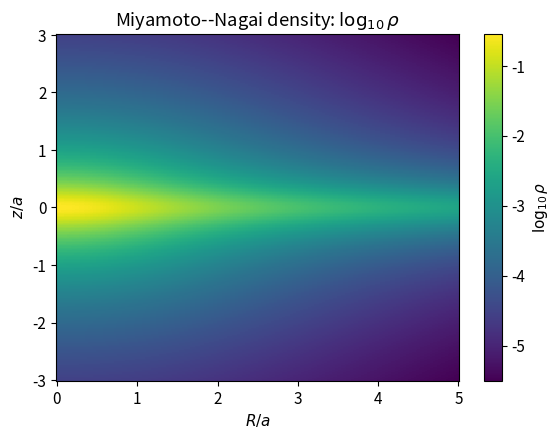

Here is the Python script that generated this plot: (Note: this script raises an exception after producing the figure.)
# 入力済み：このセルはそのまま実行する。
import numpy as np
import matplotlib.pyplot as plt

G = 1.0

OI = {
    "orange": "#E69F00",
    "sky": "#56B4E9",
    "green": "#009E73",
    "yellow": "#F0E442",
    "blue": "#0072B2",
    "vermillion": "#D55E00",
    "purple": "#CC79A7",
    "black": "#000000",
}

plt.rcParams["figure.figsize"] = (6.5, 4.5)
plt.rcParams["font.size"] = 11


# 入力済み：このセルはそのまま実行する。
from scipy import sparse
from scipy.sparse.linalg import spsolve

# モデルの質量と長さのパラメータ
Mmn = 1.0
amn = 1.0
bmn = 0.25

def phi_mn(R, z, G=1.0, M=1.0, a=1.0, b=0.25):
    # 本文の B=sqrt(z^2+b^2) に対応する。
    zz = np.sqrt(z**2 + b**2)
    return -G * M / np.sqrt(R**2 + (a + zz)**2)

def rho_mn(R, z, M=1.0, a=1.0, b=0.25):
    zz = np.sqrt(z**2 + b**2)
    num = b**2 * M * (a * R**2 + (a + 3.0 * zz) * (a + zz)**2)
    den = 4.0 * np.pi * zz**3 * (R**2 + (a + zz)**2)**2.5
    return num / den


# 入力済み：このセルはそのまま実行する。
R2 = np.linspace(0.0, 5.0 * amn, 250)
z2 = np.linspace(-3.0 * amn, 3.0 * amn, 250)
# indexing="ij" とすると RR[i,j]=R2[i], ZZ[i,j]=z2[j] となり、
# 配列の第1軸を R、第2軸を z として扱える。
RR, ZZ = np.meshgrid(R2, z2, indexing="ij")
rho2 = rho_mn(RR, ZZ, Mmn, amn, bmn)

fig, ax = plt.subplots()
# rho2 の形は (R, z) だが、pcolormesh(x, y, C) は C の軸を (y, x) と見るため、
# 描画時だけ転置 .T して (z, R) に並べ替える。
im = ax.pcolormesh(R2 / amn, z2 / amn, np.log10(rho2.T), shading="auto")
ax.set_xlabel(r"$R/a$")
ax.set_ylabel(r"$z/a$")
ax.set_title(r"Miyamoto--Nagai density: $\log_{10}\rho$")
fig.colorbar(im, ax=ax, label=r"$\log_{10}\rho$")
plt.show()


# 入力済み：このセルはそのまま実行する。
# 本文の説明用格子 NR=4, NZ=5 と同じ16未知点を並べる
nR_demo = 4
nZ_demo = 4
index_demo = np.empty((nR_demo, nZ_demo), dtype=int)
for i_demo in range(nR_demo):
    for j_demo in range(1, nZ_demo + 1):
        p_demo = i_demo * nZ_demo + (j_demo - 1)
        index_demo[i_demo, j_demo - 1] = p_demo
        print(f"(i,j)=({i_demo},{j_demo}) → p={p_demo}")
print("行が i、列が j=1,2,3,4 の番号表:\n", index_demo)


def solve_mn_poisson(NR=40, NZ=64, Rmax=5.0, Zmax=4.0, G=1.0, M=1.0, a=1.0, b=0.25):
    """軸対称 Poisson 方程式を解き、格子・2次元解・疎行列・右辺・解ベクトルを返す。"""
    for n in (NR, NZ):
        if isinstance(n, bool) or not isinstance(n, (int, np.integer)) or n < 2:
            raise ValueError("NR と NZ は2以上の整数にしてください。")
    if not all(np.isfinite(x) and x > 0 for x in (Rmax, Zmax, G, M, b)):
        raise ValueError("Rmax, Zmax, G, M, b は有限の正数にしてください。")
    if not np.isfinite(a) or a < 0:
        raise ValueError("a は有限の非負数にしてください。")

    # NR, NZ は区間数。両端を含む格子点数はそれぞれ NR+1, NZ+1。
    R = np.linspace(0.0, Rmax, NR + 1)
    z = np.linspace(-Zmax, Zmax, NZ + 1)
    dR = R[1] - R[0]
    dz = z[1] - z[0]

    # 未知点は i=0,...,NR-1, j=1,...,NZ-1。対称軸 i=0 は未知数に含む。
    nR_u = NR
    nZ_u = NZ - 1
    n_unknown = nR_u * nZ_u

    def idx(i, j):
        # 各 i について j の順に並べる。j=0 は境界なので1を引く。
        # 入力 B-01：2次元の格子点に1次元番号を付ける
        raise NotImplementedError("入力 B-01 の return 行を入力してください。")

    # 非零要素の行番号・列番号・値だけを記録する。
    rows, cols, data = [], [], []
    rhs = np.zeros(n_unknown)

    for i in range(nR_u):
        Ri = R[i]
        for j in range(1, NZ):
            p = idx(i, j)
            rhs[p] = 4.0 * np.pi * G * rho_mn(Ri, z[j], M, a, b)

            # z 方向の中心差分。既知の上下端の寄与は右辺から差し引く。
            cz = 1.0 / dz**2
            center = -2.0 / dz**2
            if j - 1 == 0:
                rhs[p] -= cz * phi_mn(Ri, z[0], G, M, a, b)
            else:
                rows.append(p)
                cols.append(idx(i, j - 1))
                data.append(cz)
            if j + 1 == NZ:
                rhs[p] -= cz * phi_mn(Ri, z[NZ], G, M, a, b)
            else:
                rows.append(p)
                cols.append(idx(i, j + 1))
                data.append(cz)

            # R 方向の寄与を加える。軸上では 2 Phi_RR の差分を使う。
            if i == 0:
                # 入力 B-02：対称軸で動径方向の隣接点に掛かる差分係数
                raise NotImplementedError("入力 B-02 の cp を求める行を入力してください。")
                center += -4.0 / dR**2
                rows.append(p)
                cols.append(idx(1, j))
                data.append(cp)
            else:
                cp = 1.0 / dR**2 + 1.0 / (2.0 * Ri * dR)
                cm = 1.0 / dR**2 - 1.0 / (2.0 * Ri * dR)
                center += -2.0 / dR**2
                rows.append(p)
                cols.append(idx(i - 1, j))
                data.append(cm)

                # 外側の近傍が境界なら右辺へ、未知点なら行列へ入れる。
                if i + 1 == NR:
                    rhs[p] -= cp * phi_mn(R[NR], z[j], G, M, a, b)
                else:
                    rows.append(p)
                    cols.append(idx(i + 1, j))
                    data.append(cp)

            # 行 p の中心点の係数は、同じ列番号 p に入れる。
            rows.append(p)
            cols.append(p)
            data.append(center)

    shape = (n_unknown, n_unknown)
    A = sparse.csr_matrix((data, (rows, cols)), shape=shape)
    sol = spsolve(A, rhs)

    # 既知の3辺を設定してから、解ベクトルを2次元の未知点へ戻す。
    Phi = np.empty((NR + 1, NZ + 1))
    Phi[:, 0] = phi_mn(R, z[0], G, M, a, b)
    Phi[:, NZ] = phi_mn(R, z[NZ], G, M, a, b)
    Phi[NR, :] = phi_mn(R[NR], z, G, M, a, b)
    for i in range(nR_u):
        for j in range(1, NZ):
            Phi[i, j] = sol[idx(i, j)]

    return R, z, Phi, A, rhs, sol


# 入力済み：このセルはそのまま実行する。
# 計算領域と各方向の区間数を指定する
NR, NZ = 40, 64
Rmax = 5.0 * amn
Zmax = 4.0 * amn
Rmn, zmn, Phi_num, A_mn, rhs_mn, sol_mn = solve_mn_poisson(
    NR=NR, NZ=NZ, Rmax=Rmax, Zmax=Zmax, G=G, M=Mmn, a=amn, b=bmn)

# 数値解と同じ格子上で解析ポテンシャルを評価する
RRmn, ZZmn = np.meshgrid(Rmn, zmn, indexing="ij")
Phi_exact_mn = phi_mn(RRmn, ZZmn, G, Mmn, amn, bmn)

# 解の誤差と、離散方程式の残差を別々に測る
err_phi = np.max(np.abs(Phi_num - Phi_exact_mn)) / (G * Mmn / amn)
residual = A_mn @ sol_mn - rhs_mn
residual_max = np.max(np.abs(residual))

print(f"未知数                       = {A_mn.shape[0]}")
print(f"非零行列要素数               = {A_mn.nnz}")
print(f"行列の非零要素率             = {A_mn.nnz / A_mn.shape[0]**2:.3e}")
print(f"規格化した Phi の最大誤差    = {err_phi:.6e}")
print(f"連立一次方程式の最大残差     = {residual_max:.6e}")


# 入力済み：このセルはそのまま実行する。
# 配列は (R,z) の順なので、描画時だけ (z,R) に転置する。
fig, ax = plt.subplots()
im = ax.pcolormesh(Rmn / amn, zmn / amn, Phi_num.T / (G * Mmn / amn), shading="auto")
ax.set_xlabel(r"$R/a$")
ax.set_ylabel(r"$z/a$")
ax.set_title("Numerical Miyamoto--Nagai potential")
fig.colorbar(im, ax=ax, label=r"$\Phi/(GM/a)$")
plt.show()

err_map = ((Phi_num - Phi_exact_mn) / (G * Mmn / amn)).T
err_lim = np.max(np.abs(err_map))

fig, ax = plt.subplots()
im = ax.pcolormesh(
    Rmn / amn, zmn / amn, err_map,
    shading="auto", cmap="RdBu_r", vmin=-err_lim, vmax=err_lim
)
ax.set_xlabel(r"$R/a$")
ax.set_ylabel(r"$z/a$")
ax.set_title("Potential error")
fig.colorbar(im, ax=ax, label=r"$(\Phi_{\rm num}-\Phi_{\rm exact})/(GM/a)$")
plt.show()


# 入力済み：このセルはそのまま実行する。
# 領域とモデルを固定し、両方向の区間数を同じ比率で増やす
grid_list = [(40, 64), (60, 96), (80, 128), (100, 160)]
h_list = []
err_list = []

for NR_i, NZ_i in grid_list:
    R_i, z_i, Phi_i, _, _, _ = solve_mn_poisson(
        NR=NR_i, NZ=NZ_i, Rmax=Rmax, Zmax=Zmax,
        G=G, M=Mmn, a=amn, b=bmn)

    # 同じ格子上の解析解から、規格化した最大絶対誤差を測る
    RR_i, ZZ_i = np.meshgrid(R_i, z_i, indexing="ij")
    Phi_ex_i = phi_mn(RR_i, ZZ_i, G, Mmn, amn, bmn)
    h_i = max(R_i[1] - R_i[0], z_i[1] - z_i[0])
    err_i = np.max(np.abs(Phi_i - Phi_ex_i)) / (G * Mmn / amn)
    h_list.append(h_i)
    err_list.append(err_i)
    print(f"(NR, NZ) = ({NR_i:2d}, {NZ_i:2d}), h = {h_i:.5f}, 誤差 = {err_i:.6e}")

h_list = np.array(h_list)
err_list = np.array(err_list)

# epsilon_Phi が h^p に比例する範囲では、両対数の傾きが p
order_2d = np.polyfit(np.log(h_list), np.log(err_list), 1)[0]
print(f"\n測定した収束次数 = {order_2d:.3f}")


# 入力済み：このセルはそのまま実行する。
reference = err_list[-1] * (h_list / h_list[-1])**2

fig, ax = plt.subplots()
ax.loglog(h_list, err_list, "o-", color=OI["purple"], label="Measured error")
ax.loglog(h_list, reference, "--", color=OI["black"], label=r"$\propto h^2$")
ax.set_xlabel(r"$h=\max(\Delta R,\Delta z)$")
ax.set_ylabel("Maximum normalized potential error")
ax.set_title("Convergence of the 2D Poisson solver")
ax.legend()
ax.grid(alpha=0.25, which="both")
plt.show()
